Photos from the image-classification dataset "ITS" in the GitHub repository ncf-fcn/reside_dataset_mod. Its 2 classes are: clear, haze.

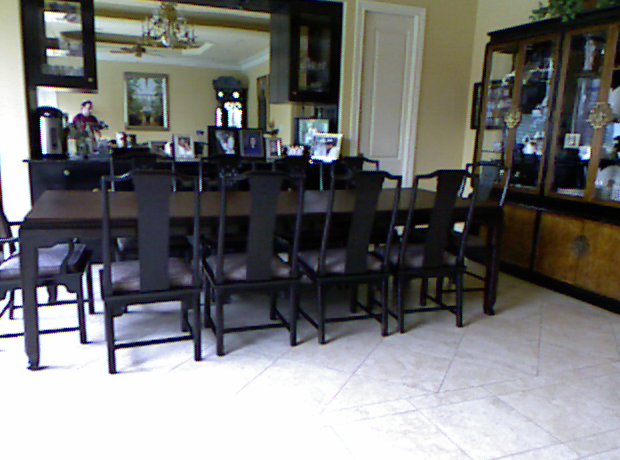
Label: clear

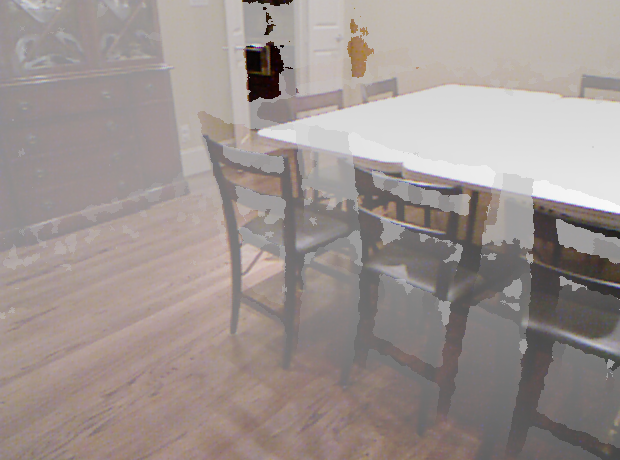
Label: haze

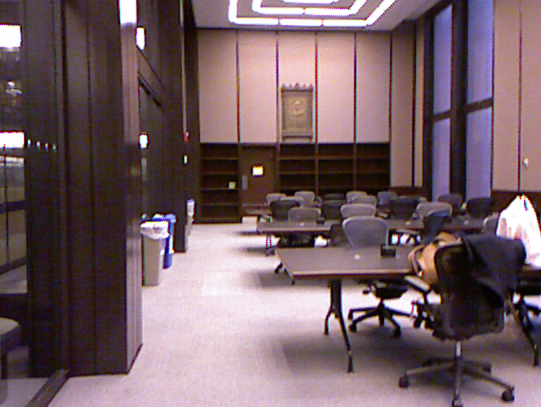
Label: clear

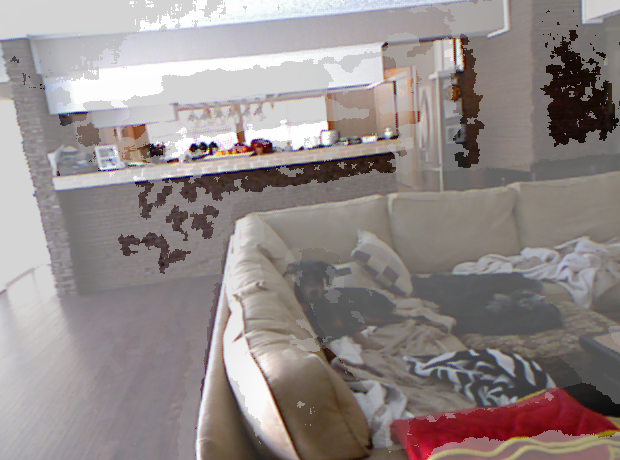
Label: haze

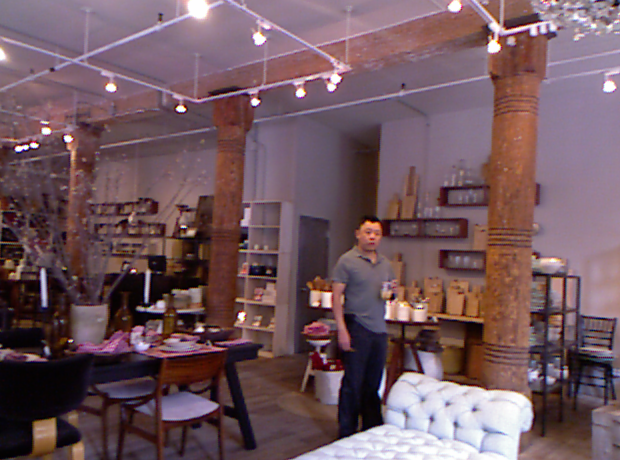
Label: clear

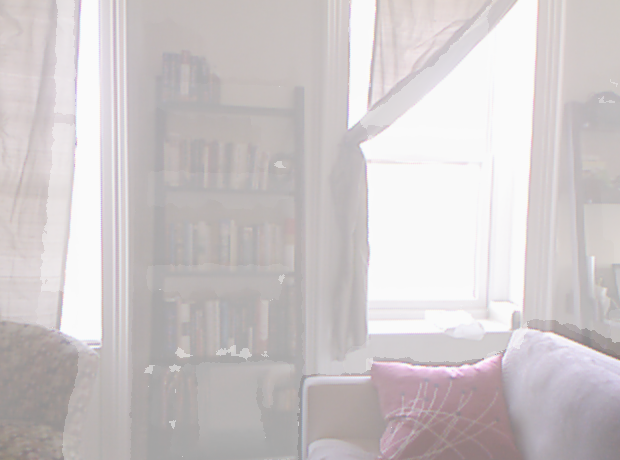
Label: haze
